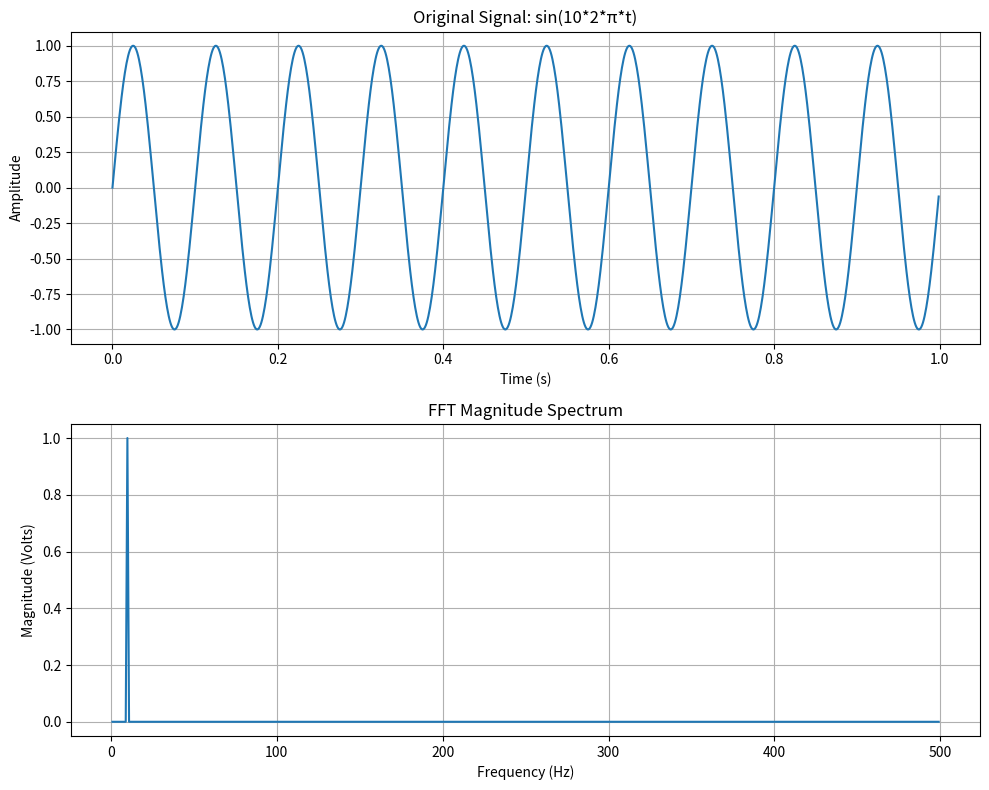

The script that saved this image:
import numpy as np
import matplotlib.pyplot as plt
#from scipy.fft import fft, fftfreq
import scipy as scipy

def main():
    # Parameters
    fs = 1000  # Sampling frequency (Hz)
    T = 1.0    # Duration (seconds)
    N = int(fs * T)  # Number of samples
    
    # Create time array
    t = np.linspace(0, T, N, endpoint=False)
    
    # Create signal: sin(10*2*pi*t)
    frequency = 10  # Hz
    signal = np.sin(10 * 2 * np.pi * t)
    
    # Compute FFT
    fft_values = scipy.fft.fft(signal)
    fft_freq = scipy.fft.fftfreq(N, 1/fs)
    
    # Take only positive frequencies
    positive_freq_idx = fft_freq > 0 
    fft_magnitude = np.abs(fft_values) * 2 / N  #absolute value, and scale to volts
    
    # Create plots
    fig, (ax1, ax2) = plt.subplots(2, 1, figsize=(10, 8))
    
    # Plot original signal
    ax1.plot(t, signal)
    ax1.set_xlabel('Time (s)')
    ax1.set_ylabel('Amplitude')
    ax1.set_title('Original Signal: sin(10*2*π*t)')
    ax1.grid(True)
    
    # Plot FFT magnitude spectrum
    ax2.plot(fft_freq[positive_freq_idx], fft_magnitude[positive_freq_idx])
    ax2.set_xlabel('Frequency (Hz)')
    ax2.set_ylabel('Magnitude (Volts)')
    ax2.set_title('FFT Magnitude Spectrum')
    ax2.grid(True)
    # ax2.set_xlim(0, 50)  # Focus on low frequencies
    
    plt.tight_layout()
    plt.show()

if __name__ == "__main__":
    main()
